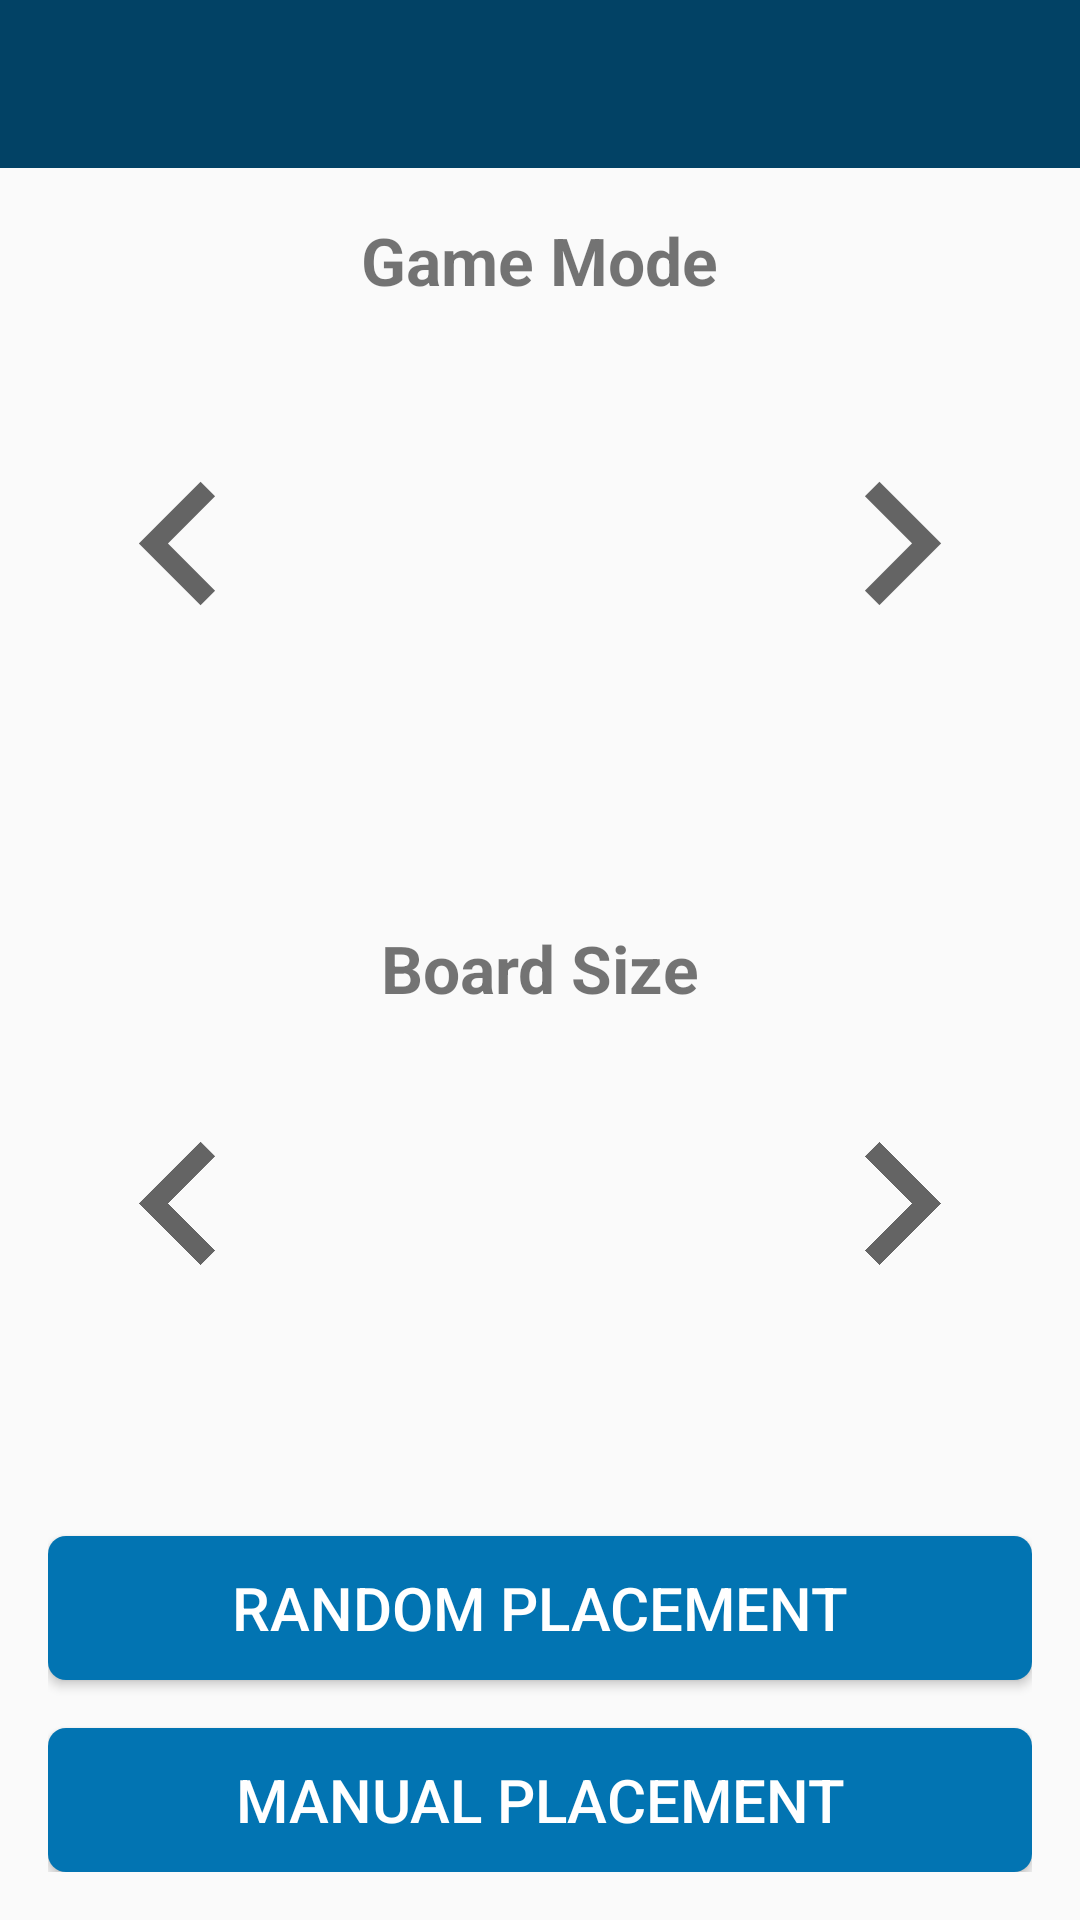

Android layout source for this screen:
<!-- AndroidManifest.xml: activity theme AppTheme.NoActionBar -->
<!-- res/layout/activity_main.xml -->
<?xml version="1.0" encoding="utf-8"?>
<androidx.drawerlayout.widget.DrawerLayout xmlns:android="http://schemas.android.com/apk/res/android"
    xmlns:app="http://schemas.android.com/apk/res-auto"
    xmlns:tools="http://schemas.android.com/tools"
    android:id="@+id/drawer_layout"
    android:layout_width="match_parent"
    android:layout_height="match_parent"
    android:fitsSystemWindows="true"
    tools:openDrawer="start">

    <LinearLayout
        android:layout_width="match_parent"
        android:layout_height="match_parent"
        android:orientation="vertical">


        <com.google.android.material.appbar.AppBarLayout
            android:id="@+id/appbar"
            android:layout_width="match_parent"
            android:layout_height="wrap_content"
            android:theme="@style/AppTheme.AppBarOverlay">

            <androidx.appcompat.widget.Toolbar
                android:id="@+id/toolbar"
                android:layout_width="match_parent"
                android:layout_height="?attr/actionBarSize"
                android:background="?attr/colorPrimary"
                app:popupTheme="@style/AppTheme.PopupOverlay">

            </androidx.appcompat.widget.Toolbar>


        </com.google.android.material.appbar.AppBarLayout>

        <include
            layout="@layout/content_main"
            android:layout_width="match_parent"
            android:layout_height="match_parent"/>

    </LinearLayout>

    <com.google.android.material.navigation.NavigationView
        android:id="@+id/nav_view"
        android:layout_width="wrap_content"
        android:layout_height="match_parent"
        android:layout_gravity="start"
        android:fitsSystemWindows="true"
        app:headerLayout="@layout/nav_header_main"
        app:menu="@menu/activity_main_drawer" />

</androidx.drawerlayout.widget.DrawerLayout>
<!-- res/layout/content_main.xml (included above) -->
<?xml version="1.0" encoding="utf-8"?>
<LinearLayout xmlns:android="http://schemas.android.com/apk/res/android"
    xmlns:app="http://schemas.android.com/apk/res-auto"
    xmlns:tools="http://schemas.android.com/tools"
    android:id="@+id/main_content"
    style="@style/AlertDialog.AppCompat"
    android:layout_width="match_parent"
    android:layout_height="match_parent"
    android:orientation="vertical"
    android:paddingLeft="@dimen/activity_horizontal_margin"
    android:paddingTop="@dimen/activity_vertical_margin"
    android:paddingRight="@dimen/activity_horizontal_margin"
    android:paddingBottom="@dimen/activity_vertical_margin"
    app:layout_behavior="@string/appbar_scrolling_view_behavior"
    tools:context="org.secuso.privacyfriendlybattleship.ui.MainActivity">

    <RelativeLayout
        android:layout_width="fill_parent"
        android:layout_height="0dp"
        android:layout_weight="4"
        android:layoutDirection="ltr">

        <androidx.viewpager2.widget.ViewPager2
            android:id="@+id/modeScroller"
            android:layout_width="match_parent"
            android:layout_height="match_parent"
            app:layout_behavior="@string/appbar_scrolling_view_behavior" />

        <TextView
            android:id="@+id/title_mode"
            android:layout_width="wrap_content"
            android:layout_height="wrap_content"
            android:layout_centerHorizontal="true"
            android:layout_marginBottom="@dimen/activity_vertical_margin"
            android:text="@string/game_mode"
            android:textSize="22sp"
            android:textStyle="bold" />

        <ImageView
            android:id="@+id/mode_arrow_left"
            android:contentDescription="@string/scroll_previous"
            android:layout_width="wrap_content"
            android:layout_height="wrap_content"
            android:layout_alignParentStart="true"
            android:layout_centerVertical="true"
            android:layout_marginStart="@dimen/activity_horizontal_margin"
            android:onClick="onClick"
            android:padding="@dimen/activity_horizontal_margin"
            android:scaleX="2"
            android:scaleY="2"
            app:srcCompat="@drawable/ic_keyboard_arrow_left_black_24dp"
            style="@style/AppMonochromeImageStyle" />

        <ImageView
            android:id="@+id/mode_arrow_right"
            android:contentDescription="@string/scroll_next"
            android:layout_width="wrap_content"
            android:layout_height="wrap_content"
            android:layout_alignParentEnd="true"
            android:layout_centerVertical="true"
            android:layout_marginEnd="@dimen/activity_horizontal_margin"
            android:onClick="onClick"
            android:padding="@dimen/activity_horizontal_margin"
            android:scaleX="2"
            android:scaleY="2"
            app:srcCompat="@drawable/ic_keyboard_arrow_right_black_24dp"
            style="@style/AppMonochromeImageStyle" />

    </RelativeLayout>

    <RelativeLayout
        android:layout_width="fill_parent"
        android:layout_height="0dp"
        android:layout_weight="4"
        android:layoutDirection="ltr">

        <TextView
            android:id="@+id/title_size"
            android:layout_width="wrap_content"
            android:layout_height="wrap_content"
            android:layout_centerHorizontal="true"
            android:layout_marginTop="@dimen/activity_vertical_margin"
            android:text="@string/grid_size"
            android:textSize="22sp"
            android:textStyle="bold" />

        <androidx.viewpager2.widget.ViewPager2
            android:id="@+id/sizeScroller"
            android:layout_width="match_parent"
            android:layout_height="match_parent"
            app:layout_behavior="@string/appbar_scrolling_view_behavior" />

        <ImageView
            android:id="@+id/size_arrow_left"
            android:contentDescription="@string/scroll_previous"
            android:layout_width="wrap_content"
            android:layout_height="wrap_content"
            android:layout_alignParentStart="true"
            android:layout_centerVertical="true"
            android:layout_marginStart="@dimen/activity_horizontal_margin"
            android:onClick="onClick"
            android:padding="@dimen/activity_horizontal_margin"
            android:scaleX="2"
            android:scaleY="2"
            app:srcCompat="@drawable/ic_keyboard_arrow_left_black_24dp"
            style="@style/AppMonochromeImageStyle" />

        <ImageView
            android:id="@+id/size_arrow_right"
            android:contentDescription="@string/scroll_next"
            android:layout_width="wrap_content"
            android:layout_height="wrap_content"
            android:layout_alignParentEnd="true"
            android:layout_centerVertical="true"
            android:layout_marginEnd="@dimen/activity_horizontal_margin"
            android:onClick="onClick"
            android:padding="@dimen/activity_horizontal_margin"
            android:scaleX="2"
            android:scaleY="2"
            app:srcCompat="@drawable/ic_keyboard_arrow_right_black_24dp"
            style="@style/AppMonochromeImageStyle" />
    </RelativeLayout>

    <Button
        android:id="@+id/quick_start_button"
        android:layout_width="match_parent"
        android:layout_height="wrap_content"
        android:layout_marginBottom="@dimen/activity_vertical_margin"
        android:onClick="onClick"
        android:text="@string/main_button_quick_start"
        android:textSize="20sp"
        style="@style/AppBorderlessButtonStyle" />

    <Button
        android:id="@+id/action_settings"
        android:layout_width="match_parent"
        android:layout_height="wrap_content"
        android:onClick="onClick"
        android:text="@string/custom_game"
        android:textSize="20sp"
        style="@style/AppBorderlessButtonStyle" />

</LinearLayout>
<!-- res/layout/nav_header_main.xml (included above) -->
<?xml version="1.0" encoding="utf-8"?>
<LinearLayout xmlns:android="http://schemas.android.com/apk/res/android"
    android:layout_width="match_parent"
    android:layout_height="@dimen/nav_header_height"
    android:background="@color/colorAccent"
    android:gravity="bottom"
    android:orientation="vertical"
    android:paddingBottom="@dimen/activity_vertical_margin"
    android:paddingTop="@dimen/activity_vertical_margin"
    android:theme="@style/ThemeOverlay.AppCompat.Dark">

    <RelativeLayout
        android:layout_width="match_parent"
        android:layout_height="wrap_content"
        android:background="#ffffff"
        android:orientation="horizontal"
        android:paddingBottom="7dp"
        android:paddingTop="7dp">

        <ImageView
            android:id="@+id/imageView"
            android:layout_width="wrap_content"
            android:layout_height="wrap_content"
            android:paddingEnd="@dimen/activity_horizontal_margin"
            android:paddingStart="@dimen/activity_horizontal_margin"
            android:src="@mipmap/icon_drawer" />

        <TextView
            android:layout_width="wrap_content"
            android:layout_height="wrap_content"
            android:layout_centerVertical="true"
            android:layout_toEndOf="@+id/imageView"
            android:text="@string/app_name"
            android:textAppearance="@style/TextAppearance.AppCompat.Body1"
            android:textColor="@color/colorPrimary"
            android:textSize="18sp" />

    </RelativeLayout>

</LinearLayout>
<!-- resources referenced by this layout -->
<resources>
  <color name="colorAccent">#0274B2</color>
  <color name="colorPrimary">#024265</color>
  <dimen name="activity_horizontal_margin">16dp</dimen>
  <dimen name="activity_vertical_margin">16dp</dimen>
  <dimen name="nav_header_height">160dp</dimen>
  <!-- drawable ic_keyboard_arrow_left_black_24dp (drawable) -->
  <vector xmlns:android="http://schemas.android.com/apk/res/android"
          android:width="24dp"
          android:height="24dp"
          android:viewportWidth="14.0"
          android:viewportHeight="14.0">
      <path
          android:fillColor="#FF000000"
          android:pathData="M10.41,11.34l-4.58,-4.59 4.58,-4.59L9,0.75l-6,6 6,6z"/>
  </vector>
  <!-- drawable ic_keyboard_arrow_right_black_24dp (drawable) -->
  <vector xmlns:android="http://schemas.android.com/apk/res/android"
          android:width="24dp"
          android:height="24dp"
          android:viewportWidth="14"
          android:viewportHeight="14">
      <path
          android:fillColor="#FF000000"
          android:pathData="M3.59,11.34l4.58,-4.59 -4.58,-4.59L5,0.75l6,6 -6,6z"/>
  </vector>
  <!-- mipmap icon_drawer: png bitmap (mipmap-hdpi, 4280 bytes) -->
  <string name="app_name">Battleships</string>
  <string name="custom_game">Manual Placement</string>
  <string name="game_mode">Game Mode</string>
  <string name="grid_size">Board Size</string>
  <string name="main_button_quick_start">Random Placement</string>
  <string name="scroll_next">Scroll to next</string>
  <string name="scroll_previous">Scroll to previous</string>
  <style name="AppBorderlessButtonStyle">
          <item name="android:background">@drawable/button</item>
          <item name="android:textColor">?attr/colorOnPrimary</item>
          <item name="android:paddingStart">@dimen/button_horizontal_padding</item>
          <item name="android:paddingEnd">@dimen/button_horizontal_padding</item>
      </style>
  <style name="AppMonochromeImageStyle">
          <item name="android:background">?android:windowContentOverlay</item>
          <item name="tint">?attr/appColorIconForeground</item>
      </style>
  <style name="AppTheme.AppBarOverlay" parent="ThemeOverlay.AppCompat.Dark.ActionBar" />
  <style name="AppTheme.PopupOverlay" parent="ThemeOverlay.AppCompat.Light" />
  <style name="AppTheme.NoActionBar">
          <item name="android:windowActionBar">false</item>
          <item name="android:windowNoTitle">true</item>
      </style>
  <!-- drawable button (drawable) -->
  <?xml version="1.0" encoding="utf-8"?>
  <selector xmlns:android="http://schemas.android.com/apk/res/android">
  
      <item android:state_enabled="true" android:drawable="@drawable/button_enabled" />
  
      <item android:state_enabled="false" android:drawable="@drawable/button_disabled" />
  
  </selector>
  <dimen name="button_horizontal_padding">16dp</dimen>
  <!-- drawable button_enabled (drawable) -->
  <?xml version="1.0" encoding="utf-8"?>
  <selector xmlns:android="http://schemas.android.com/apk/res/android">
  
      <item>
          <shape>
              <solid android:color="@color/colorAccent" />
              <corners android:radius="6dp" />
          </shape>
      </item>
  
  </selector>
  <!-- drawable button_disabled (drawable) -->
  <?xml version="1.0" encoding="utf-8"?>
  <selector xmlns:android="http://schemas.android.com/apk/res/android">
  
      <item>
          <shape>
              <solid android:color="@color/middleGrey" />
              <corners android:radius="6dp" />
          </shape>
      </item>
  
  </selector>
  <color name="middleGrey">#A8A8A8</color>
</resources>
